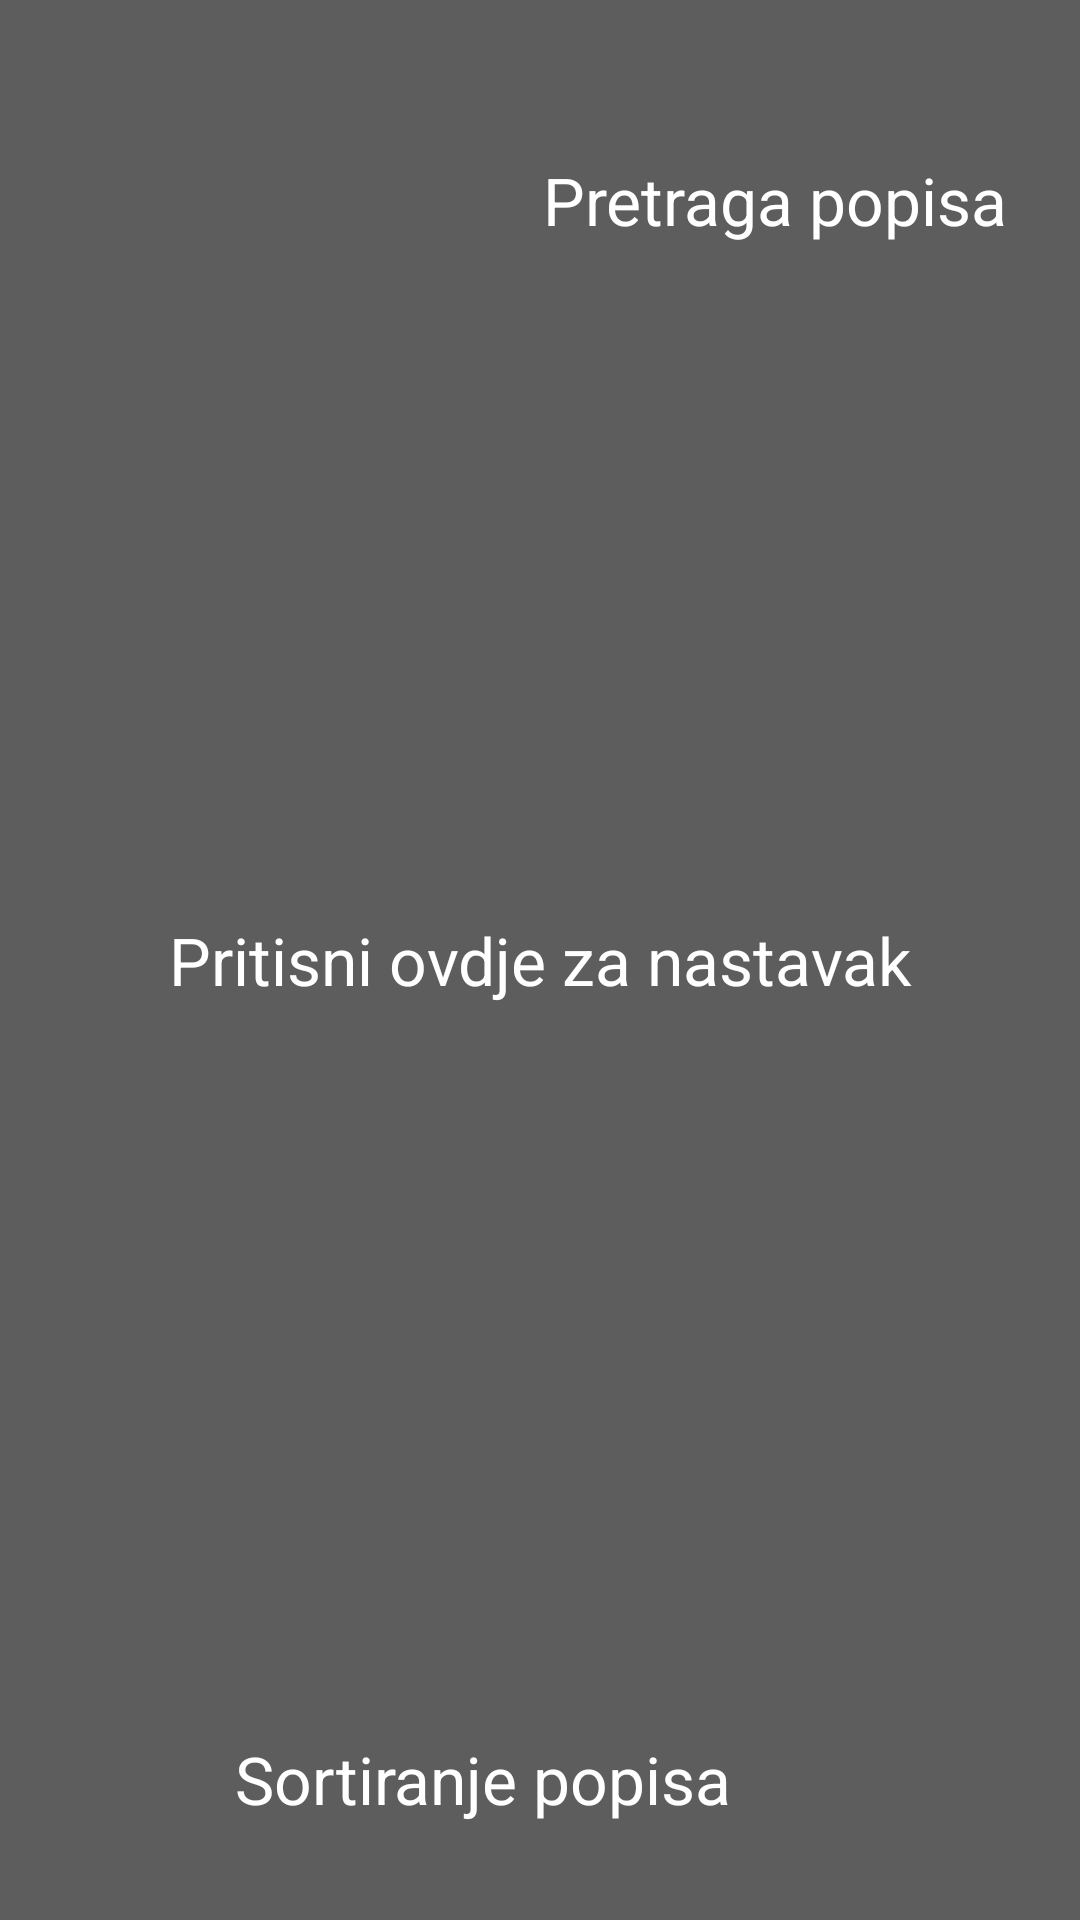

Here is an Android app screen rendered from its layout file. Give the layout XML and the strings, colors and styles it references.
<!-- AndroidManifest.xml: application theme AppTheme -->
<!-- res/layout/overlay_instructions.xml -->
<?xml version="1.0" encoding="utf-8"?>
<androidx.constraintlayout.widget.ConstraintLayout xmlns:android="http://schemas.android.com/apk/res/android"
    xmlns:app="http://schemas.android.com/apk/res-auto"
    android:id="@+id/root_dim"
    android:layout_width="match_parent"
    android:layout_height="match_parent"
    android:background="#A0000000">

    <TextView
        style="@style/TextAppearance.AppCompat.Large"
        android:layout_width="wrap_content"
        android:layout_height="0dp"
        android:layout_marginBottom="6dp"
        android:gravity="center"
        android:text="Sortiranje popisa"
        android:textColor="#FFFFFF"
        app:layout_constraintBottom_toBottomOf="@+id/iv_fab_pointer"
        app:layout_constraintEnd_toStartOf="@+id/iv_fab_pointer"
        app:layout_constraintTop_toTopOf="@+id/iv_fab_pointer" />

    <ImageView
        android:id="@+id/iv_fab_pointer"
        style="@style/TextAppearance.AppCompat.Large"
        android:layout_width="36dp"
        android:layout_height="36dp"
        android:layout_marginEnd="80dp"
        android:layout_marginBottom="26dp"
        android:src="@drawable/ic_arrow_forward_gray_24dp"
        android:tint="#FFFFFF"
        app:layout_constraintBottom_toBottomOf="parent"
        app:layout_constraintEnd_toEndOf="parent" />

    <TextView
        style="@style/TextAppearance.AppCompat.Large"
        android:layout_width="wrap_content"
        android:layout_height="wrap_content"
        android:layout_marginEnd="8dp"
        android:text="Pretraga popisa"
        android:textColor="#FFFFFF"
        app:layout_constraintEnd_toEndOf="@+id/iv_search_pointer"
        app:layout_constraintTop_toBottomOf="@+id/iv_search_pointer" />

    <ImageView
        android:id="@+id/iv_search_pointer"
        style="@style/TextAppearance.AppCompat.Large"
        android:layout_width="36dp"
        android:layout_height="36dp"
        android:layout_marginTop="16dp"
        android:layout_marginEnd="16dp"
        android:src="@drawable/ic_arrow_upward_gray_24dp"
        android:tint="#FFFFFF"
        app:layout_constraintEnd_toEndOf="parent"
        app:layout_constraintTop_toTopOf="parent" />

    <TextView
        style="@style/TextAppearance.AppCompat.Large"
        android:layout_width="wrap_content"
        android:layout_height="wrap_content"
        android:text="Pritisni ovdje za nastavak"
        android:textColor="#FFFFFF"
        app:layout_constraintBottom_toBottomOf="parent"
        app:layout_constraintEnd_toEndOf="parent"
        app:layout_constraintStart_toStartOf="parent"
        app:layout_constraintTop_toTopOf="parent" />
</androidx.constraintlayout.widget.ConstraintLayout>
<!-- resources referenced by this layout -->
<resources>
  <style name="AppTheme" parent="Theme.AppCompat.Light.DarkActionBar">
          
          <item name="colorPrimary">@color/colorPrimary</item>
          <item name="colorPrimaryDark">@color/colorPrimaryDark</item>
          <item name="colorAccent">@color/colorAccent</item>
      </style>
  <color name="colorPrimary">#EA0000</color>
  <color name="colorPrimaryDark">#8A0000</color>
  <color name="colorAccent">#FFFFFF</color>
</resources>
